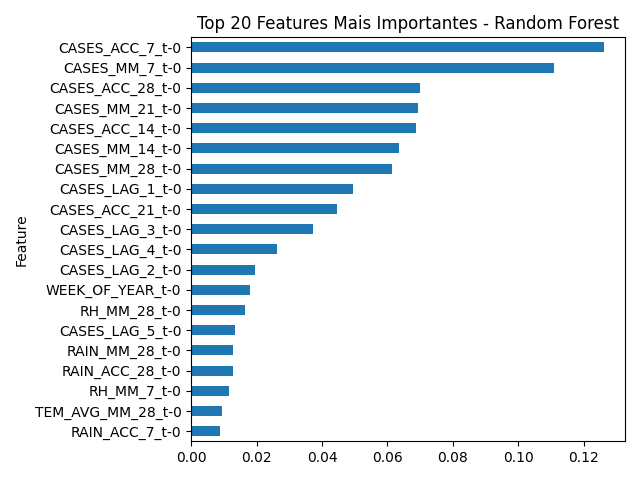

The data file committed next to this chart (first rows):
Feature, Importance
CASES_ACC_7_t-0, 0.1264
CASES_MM_7_t-0, 0.1111
CASES_ACC_28_t-0, 0.06991
CASES_MM_21_t-0, 0.06944
CASES_ACC_14_t-0, 0.06864
CASES_MM_14_t-0, 0.06367
CASES_MM_28_t-0, 0.06152
CASES_LAG_1_t-0, 0.0494
CASES_ACC_21_t-0, 0.04446
CASES_LAG_3_t-0, 0.0373
CASES_LAG_4_t-0, 0.02629
CASES_LAG_2_t-0, 0.01945
WEEK_OF_YEAR_t-0, 0.01802
RH_MM_28_t-0, 0.01642
CASES_LAG_5_t-0, 0.01329
RAIN_MM_28_t-0, 0.01289
RAIN_ACC_28_t-0, 0.01275
RH_MM_7_t-0, 0.01143
TEM_AVG_MM_28_t-0, 0.00954
RAIN_ACC_7_t-0, 0.008936
TEM_AVG_MM_7_t-0, 0.008612
RAIN_MM_7_t-0, 0.00838
TEM_AVG_MM_14_t-0, 0.008343
TEM_AVG_MM_21_t-0, 0.008147
RH_MM_21_t-0, 0.008018
TEMP_RANGE_MM_7_t-0, 0.007817
TEMP_RANGE_MM_14_t-0, 0.007683
RAIN_MM_21_t-0, 0.007559
RAIN_ACC_21_t-0, 0.007043
RH_MIN_t-0, 0.006261
TEMP_RANGE_MM_28_t-0, 0.006248
TEM_MAX_t-0, 0.006152
TEM_AVG_t-0, 0.005906
CASES_LAG_6_t-0, 0.005856
RH_MM_14_t-0, 0.005845
RAIN_MM_14_t-0, 0.005606
RH_MAX_t-0, 0.00551
TEMP_RANGE_MM_21_t-0, 0.005378
RH_AVG_t-0, 0.005131
RAIN_t-0, 0.004893
RAIN_ACC_14_t-0, 0.004858
TEMP_RANGE_t-0, 0.004779
TEM_MIN_t-0, 0.004475
SIGNIFICANT_RAIN_t-0, 0.0003077
EXTREME_RAIN_t-0, 0.0001734
IDEAL_TEMP_t-0, 0.0001644
EXTREME_TEMP_t-0, 0.0
